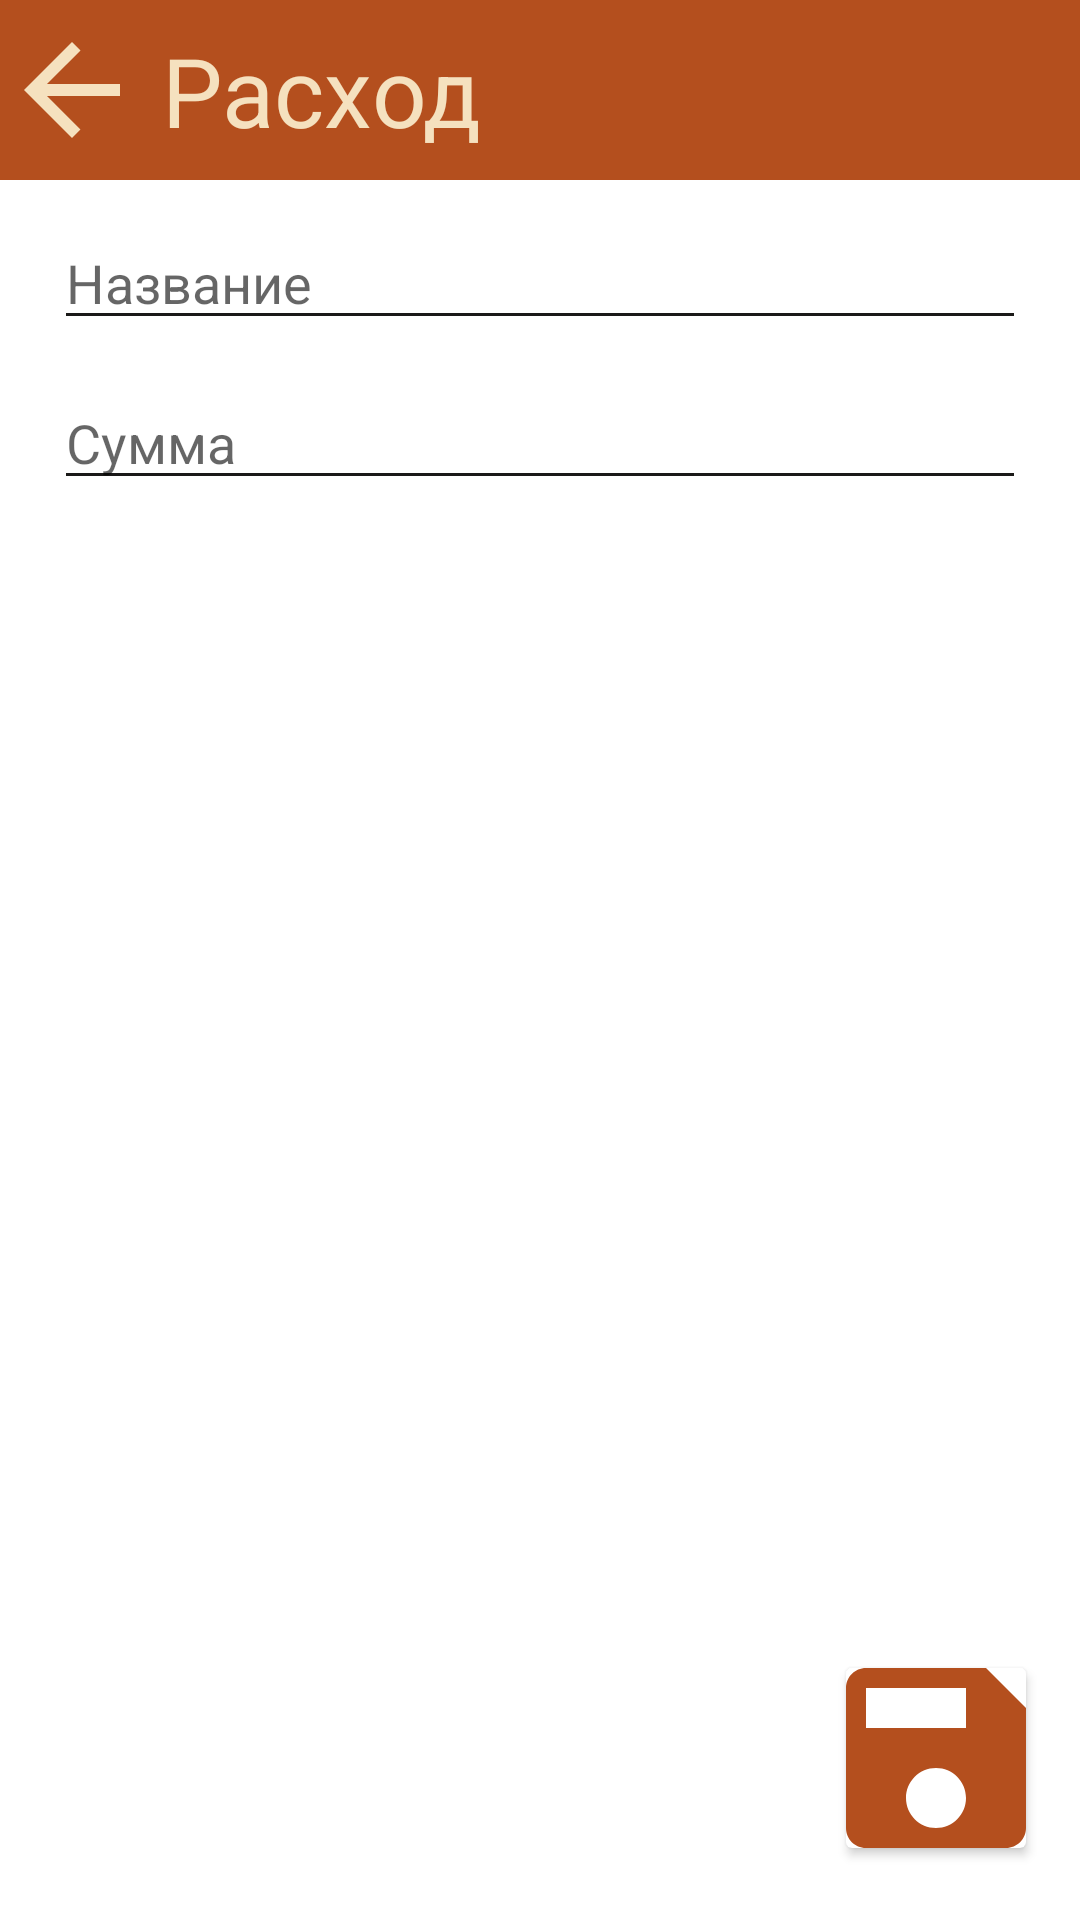

Write the Android layout XML for this screen, with the resource values it uses.
<!-- AndroidManifest.xml: application theme Theme.BudgetOfFamily -->
<!-- res/layout/fragment_spending_add.xml -->
<?xml version="1.0" encoding="utf-8"?>
<FrameLayout xmlns:android="http://schemas.android.com/apk/res/android"
    xmlns:app="http://schemas.android.com/apk/res-auto"
    android:layout_width="match_parent"
    android:layout_height="match_parent">

    <androidx.constraintlayout.widget.ConstraintLayout
        android:layout_width="match_parent"
        android:layout_height="match_parent">

        <androidx.constraintlayout.widget.ConstraintLayout
            android:id="@+id/clPanel"
            android:layout_width="match_parent"
            android:layout_height="wrap_content"
            android:background="@color/orange"
            app:layout_constraintTop_toTopOf="parent">

            <androidx.appcompat.widget.AppCompatImageButton
                android:id="@+id/ibBack"
                android:layout_width="wrap_content"
                android:layout_height="wrap_content"
                android:layout_marginVertical="6dp"
                android:background="?android:attr/selectableItemBackground"
                android:src="@drawable/ic_back"
                app:layout_constraintBottom_toBottomOf="parent"
                app:layout_constraintStart_toStartOf="parent"
                app:layout_constraintTop_toTopOf="parent" />

            <androidx.appcompat.widget.AppCompatTextView
                android:layout_width="wrap_content"
                android:layout_height="wrap_content"
                android:layout_marginStart="6dp"
                android:text="@string/spending"
                android:textColor="@color/lightYellow"
                android:textSize="32sp"
                app:layout_constraintBottom_toBottomOf="parent"
                app:layout_constraintEnd_toEndOf="parent"
                app:layout_constraintHorizontal_bias="0"
                app:layout_constraintStart_toEndOf="@id/ibBack"
                app:layout_constraintTop_toTopOf="parent" />
        </androidx.constraintlayout.widget.ConstraintLayout>

        <androidx.appcompat.widget.AppCompatEditText
            android:id="@+id/etName"
            android:layout_width="match_parent"
            android:layout_height="wrap_content"
            android:layout_marginHorizontal="18dp"
            android:layout_marginTop="12dp"
            android:autofillHints="emailAddress"
            android:backgroundTint="@color/dark"
            android:hint="@string/name"
            android:inputType="text"
            android:textColor="@color/dark"
            app:layout_constraintTop_toBottomOf="@id/clPanel"
            app:layout_constraintVertical_bias="1" />

        <androidx.appcompat.widget.AppCompatEditText
            android:id="@+id/etSum"
            android:layout_width="match_parent"
            android:layout_height="wrap_content"
            android:layout_marginHorizontal="18dp"
            android:layout_marginTop="12dp"
            android:autofillHints="creditCardNumber"
            android:backgroundTint="@color/dark"
            android:hint="@string/sum"
            android:inputType="text"
            android:textColor="@color/dark"
            app:layout_constraintTop_toBottomOf="@id/etName"
            app:layout_constraintVertical_bias="1" />

        <androidx.cardview.widget.CardView
            android:layout_width="wrap_content"
            android:layout_height="wrap_content"
            android:layout_marginEnd="18dp"
            android:layout_marginBottom="24dp"
            app:layout_constraintBottom_toBottomOf="parent"
            app:layout_constraintEnd_toEndOf="parent">

            <androidx.appcompat.widget.AppCompatImageButton
                android:id="@+id/ibAddSpending"
                android:layout_width="60dp"
                android:layout_height="60dp"
                android:background="?android:attr/selectableItemBackground"
                android:src="@drawable/ic_save"
                app:backgroundTint="@color/yellow" />
        </androidx.cardview.widget.CardView>
    </androidx.constraintlayout.widget.ConstraintLayout>
</FrameLayout>
<!-- resources referenced by this layout -->
<resources>
  <color name="dark">#1A1918</color>
  <color name="lightYellow">#F5E1bF</color>
  <color name="orange">#B44F1E</color>
  <color name="yellow">#D4A752</color>
  <!-- drawable ic_back (drawable) -->
  <vector android:autoMirrored="true" android:height="48dp"
      android:tint="#F5E1BF" android:viewportHeight="24"
      android:viewportWidth="24" android:width="48dp" xmlns:android="http://schemas.android.com/apk/res/android">
      <path android:fillColor="@android:color/white" android:pathData="M20,11H7.83l5.59,-5.59L12,4l-8,8 8,8 1.41,-1.41L7.83,13H20v-2z"/>
  </vector>
  <!-- drawable ic_save (drawable) -->
  <vector android:height="80dp" android:tint="#B44F1E"
      android:viewportHeight="24" android:viewportWidth="24"
      android:width="80dp" xmlns:android="http://schemas.android.com/apk/res/android">
      <path android:fillColor="@android:color/white" android:pathData="M17,3L5,3c-1.11,0 -2,0.9 -2,2v14c0,1.1 0.89,2 2,2h14c1.1,0 2,-0.9 2,-2L21,7l-4,-4zM12,19c-1.66,0 -3,-1.34 -3,-3s1.34,-3 3,-3 3,1.34 3,3 -1.34,3 -3,3zM15,9L5,9L5,5h10v4z"/>
  </vector>
  <string name="name">Название</string>
  <string name="spending">Расход</string>
  <string name="sum">Сумма</string>
  <style name="Theme.BudgetOfFamily" parent="Theme.MaterialComponents.DayNight.DarkActionBar">
          
          <item name="colorPrimary">@color/purple_500</item>
          <item name="colorPrimaryVariant">@color/purple_700</item>
          <item name="colorOnPrimary">@color/white</item>
          
          <item name="colorSecondary">@color/teal_200</item>
          <item name="colorSecondaryVariant">@color/teal_700</item>
          <item name="colorOnSecondary">@color/black</item>
          
          <item name="android:statusBarColor" tools:targetApi="l">?attr/colorPrimaryVariant</item>
          
      </style>
  <color name="purple_500">#D4A752</color>
  <color name="purple_700">#B44F1E</color>
  <color name="white">#FFFFFFFF</color>
  <color name="teal_200">#FF03DAC5</color>
  <color name="teal_700">#FF018786</color>
  <color name="black">#FF000000</color>
</resources>
